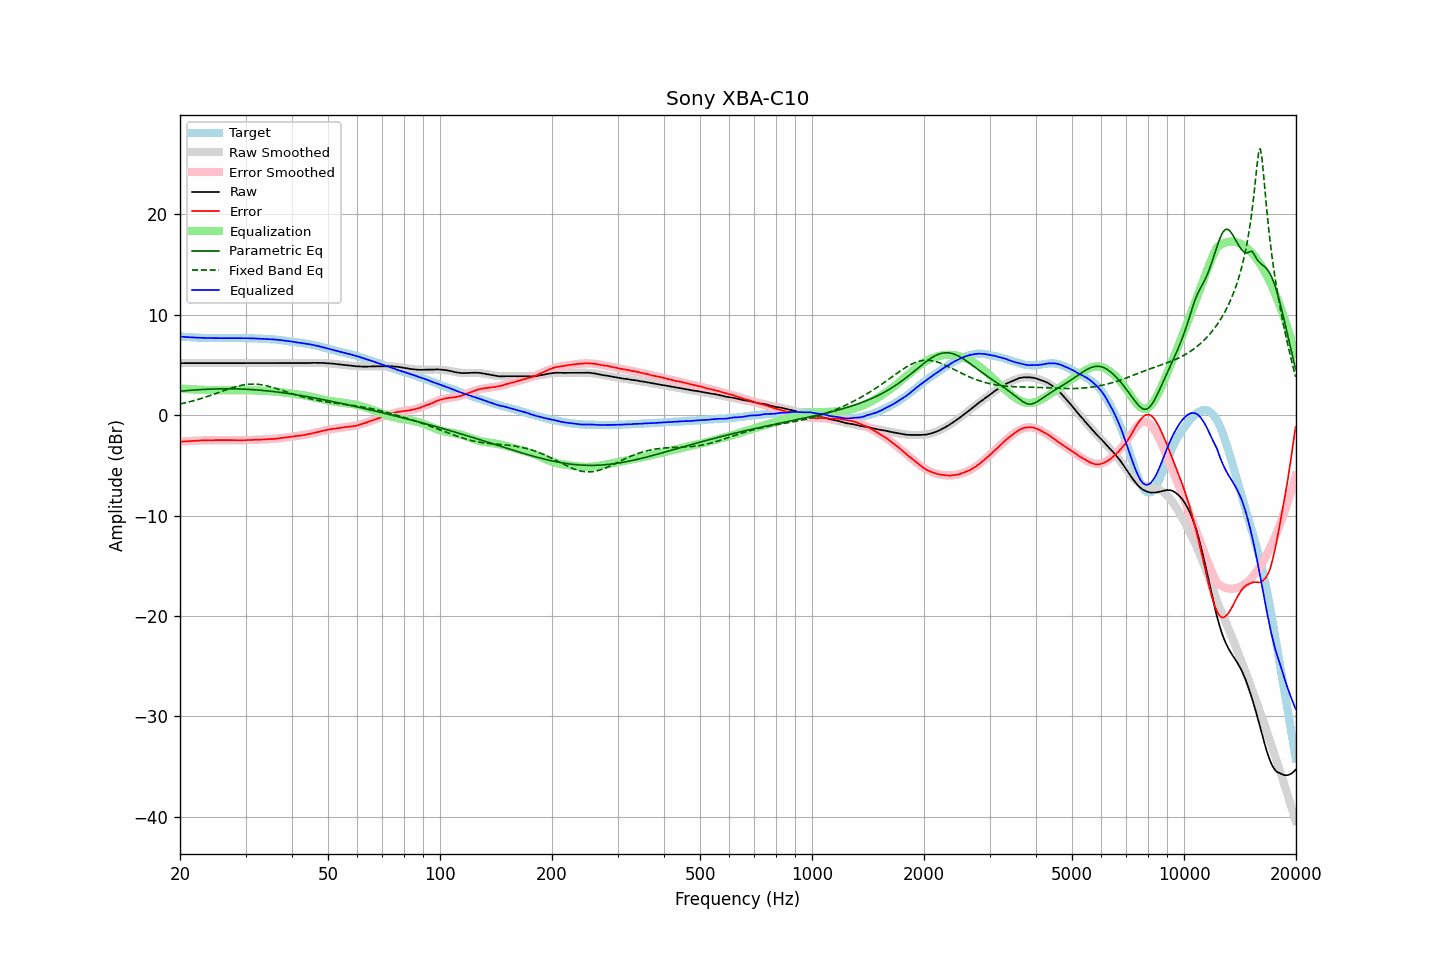

The file beside this chart, header and first rows:
frequency, raw, error, smoothed, error_smoothed, equalization, parametric_eq, fixed_band_eq, equalized_raw, equalized_smoothed, target
20.00, 5.18, -2.64, 5.18, -2.65, 2.65, 2.38, 1.11, 7.82, 7.82, 7.82
20.20, 5.18, -2.63, 5.18, -2.63, 2.63, 2.40, 1.14, 7.81, 7.81, 7.81
20.40, 5.18, -2.62, 5.18, -2.62, 2.62, 2.41, 1.18, 7.80, 7.80, 7.80
20.61, 5.18, -2.61, 5.18, -2.61, 2.61, 2.42, 1.22, 7.79, 7.79, 7.79
20.81, 5.18, -2.59, 5.18, -2.60, 2.60, 2.44, 1.25, 7.78, 7.78, 7.77
21.02, 5.18, -2.58, 5.18, -2.59, 2.59, 2.45, 1.29, 7.77, 7.77, 7.76
21.23, 5.18, -2.57, 5.18, -2.58, 2.58, 2.47, 1.33, 7.76, 7.76, 7.75
21.44, 5.18, -2.58, 5.18, -2.57, 2.57, 2.48, 1.37, 7.75, 7.75, 7.76
21.66, 5.18, -2.56, 5.18, -2.56, 2.56, 2.49, 1.42, 7.74, 7.74, 7.74
21.87, 5.18, -2.56, 5.18, -2.55, 2.55, 2.50, 1.46, 7.73, 7.73, 7.74
22.09, 5.18, -2.54, 5.18, -2.54, 2.54, 2.51, 1.51, 7.72, 7.72, 7.72
22.31, 5.18, -2.53, 5.18, -2.54, 2.54, 2.52, 1.55, 7.71, 7.71, 7.71
22.54, 5.18, -2.52, 5.18, -2.53, 2.53, 2.54, 1.60, 7.71, 7.71, 7.70
22.76, 5.18, -2.52, 5.18, -2.52, 2.52, 2.55, 1.65, 7.70, 7.70, 7.70
22.99, 5.18, -2.51, 5.18, -2.52, 2.52, 2.55, 1.70, 7.70, 7.70, 7.69
23.22, 5.18, -2.50, 5.18, -2.51, 2.51, 2.56, 1.75, 7.69, 7.69, 7.68
23.45, 5.18, -2.51, 5.18, -2.51, 2.51, 2.57, 1.80, 7.69, 7.69, 7.69
23.69, 5.18, -2.50, 5.18, -2.50, 2.50, 2.58, 1.86, 7.68, 7.68, 7.68
23.92, 5.18, -2.49, 5.18, -2.50, 2.50, 2.59, 1.91, 7.68, 7.68, 7.67
24.16, 5.18, -2.50, 5.18, -2.50, 2.50, 2.59, 1.97, 7.67, 7.67, 7.68
24.40, 5.18, -2.50, 5.18, -2.49, 2.49, 2.60, 2.02, 7.67, 7.67, 7.68
24.65, 5.18, -2.49, 5.18, -2.49, 2.49, 2.60, 2.08, 7.67, 7.67, 7.67
24.89, 5.18, -2.49, 5.18, -2.49, 2.49, 2.61, 2.14, 7.67, 7.67, 7.67
25.14, 5.18, -2.48, 5.18, -2.49, 2.49, 2.61, 2.20, 7.67, 7.67, 7.66
25.39, 5.18, -2.48, 5.18, -2.49, 2.49, 2.62, 2.25, 7.67, 7.67, 7.66
25.65, 5.18, -2.48, 5.18, -2.49, 2.49, 2.62, 2.31, 7.66, 7.66, 7.66
25.91, 5.18, -2.48, 5.18, -2.48, 2.48, 2.62, 2.37, 7.66, 7.66, 7.66
26.16, 5.18, -2.49, 5.18, -2.48, 2.48, 2.62, 2.43, 7.66, 7.66, 7.67
26.43, 5.18, -2.48, 5.18, -2.48, 2.48, 2.63, 2.49, 7.66, 7.66, 7.66
26.69, 5.18, -2.48, 5.18, -2.48, 2.48, 2.63, 2.54, 7.66, 7.66, 7.66
26.96, 5.18, -2.48, 5.18, -2.49, 2.49, 2.63, 2.60, 7.66, 7.66, 7.66
27.23, 5.18, -2.48, 5.18, -2.49, 2.49, 2.62, 2.65, 7.67, 7.67, 7.66
27.50, 5.18, -2.48, 5.18, -2.49, 2.49, 2.62, 2.71, 7.67, 7.67, 7.66
27.77, 5.18, -2.49, 5.18, -2.49, 2.49, 2.62, 2.76, 7.67, 7.67, 7.67
28.05, 5.18, -2.48, 5.18, -2.49, 2.49, 2.62, 2.80, 7.67, 7.67, 7.66
28.33, 5.18, -2.49, 5.18, -2.49, 2.49, 2.61, 2.85, 7.67, 7.67, 7.67
28.62, 5.18, -2.49, 5.18, -2.49, 2.49, 2.61, 2.89, 7.67, 7.67, 7.67
28.90, 5.18, -2.50, 5.18, -2.49, 2.49, 2.61, 2.93, 7.67, 7.67, 7.68
29.19, 5.18, -2.50, 5.18, -2.49, 2.49, 2.60, 2.97, 7.67, 7.67, 7.68
29.48, 5.18, -2.49, 5.18, -2.49, 2.49, 2.59, 3.00, 7.67, 7.67, 7.67
29.78, 5.18, -2.49, 5.18, -2.49, 2.49, 2.59, 3.03, 7.67, 7.67, 7.67
30.08, 5.18, -2.49, 5.18, -2.49, 2.49, 2.58, 3.05, 7.66, 7.66, 7.67
30.38, 5.18, -2.47, 5.18, -2.48, 2.48, 2.57, 3.07, 7.66, 7.66, 7.65
30.68, 5.18, -2.47, 5.18, -2.48, 2.48, 2.56, 3.08, 7.66, 7.66, 7.65
30.99, 5.18, -2.47, 5.18, -2.47, 2.47, 2.55, 3.09, 7.65, 7.65, 7.65
31.30, 5.18, -2.47, 5.18, -2.47, 2.47, 2.54, 3.09, 7.65, 7.65, 7.65
31.61, 5.18, -2.46, 5.18, -2.46, 2.46, 2.53, 3.09, 7.64, 7.64, 7.64
31.93, 5.18, -2.44, 5.18, -2.45, 2.45, 2.52, 3.09, 7.63, 7.63, 7.62
32.24, 5.18, -2.45, 5.18, -2.45, 2.45, 2.51, 3.07, 7.62, 7.62, 7.63
32.57, 5.18, -2.43, 5.18, -2.44, 2.44, 2.49, 3.06, 7.62, 7.62, 7.61
32.89, 5.18, -2.43, 5.18, -2.43, 2.43, 2.48, 3.04, 7.61, 7.61, 7.61
33.22, 5.18, -2.42, 5.18, -2.43, 2.43, 2.47, 3.01, 7.60, 7.60, 7.60
33.55, 5.18, -2.42, 5.18, -2.42, 2.42, 2.45, 2.99, 7.60, 7.60, 7.60
33.89, 5.18, -2.41, 5.18, -2.41, 2.41, 2.44, 2.95, 7.59, 7.59, 7.59
34.23, 5.18, -2.39, 5.18, -2.40, 2.40, 2.42, 2.92, 7.58, 7.58, 7.57
34.57, 5.18, -2.39, 5.18, -2.40, 2.40, 2.40, 2.88, 7.57, 7.57, 7.57
34.92, 5.18, -2.37, 5.18, -2.39, 2.39, 2.39, 2.84, 7.56, 7.56, 7.55
35.27, 5.18, -2.39, 5.18, -2.38, 2.38, 2.37, 2.79, 7.55, 7.55, 7.57
35.62, 5.18, -2.36, 5.18, -2.36, 2.36, 2.35, 2.74, 7.54, 7.54, 7.54
35.97, 5.18, -2.36, 5.18, -2.35, 2.35, 2.33, 2.70, 7.53, 7.53, 7.54
... 635 more rows
